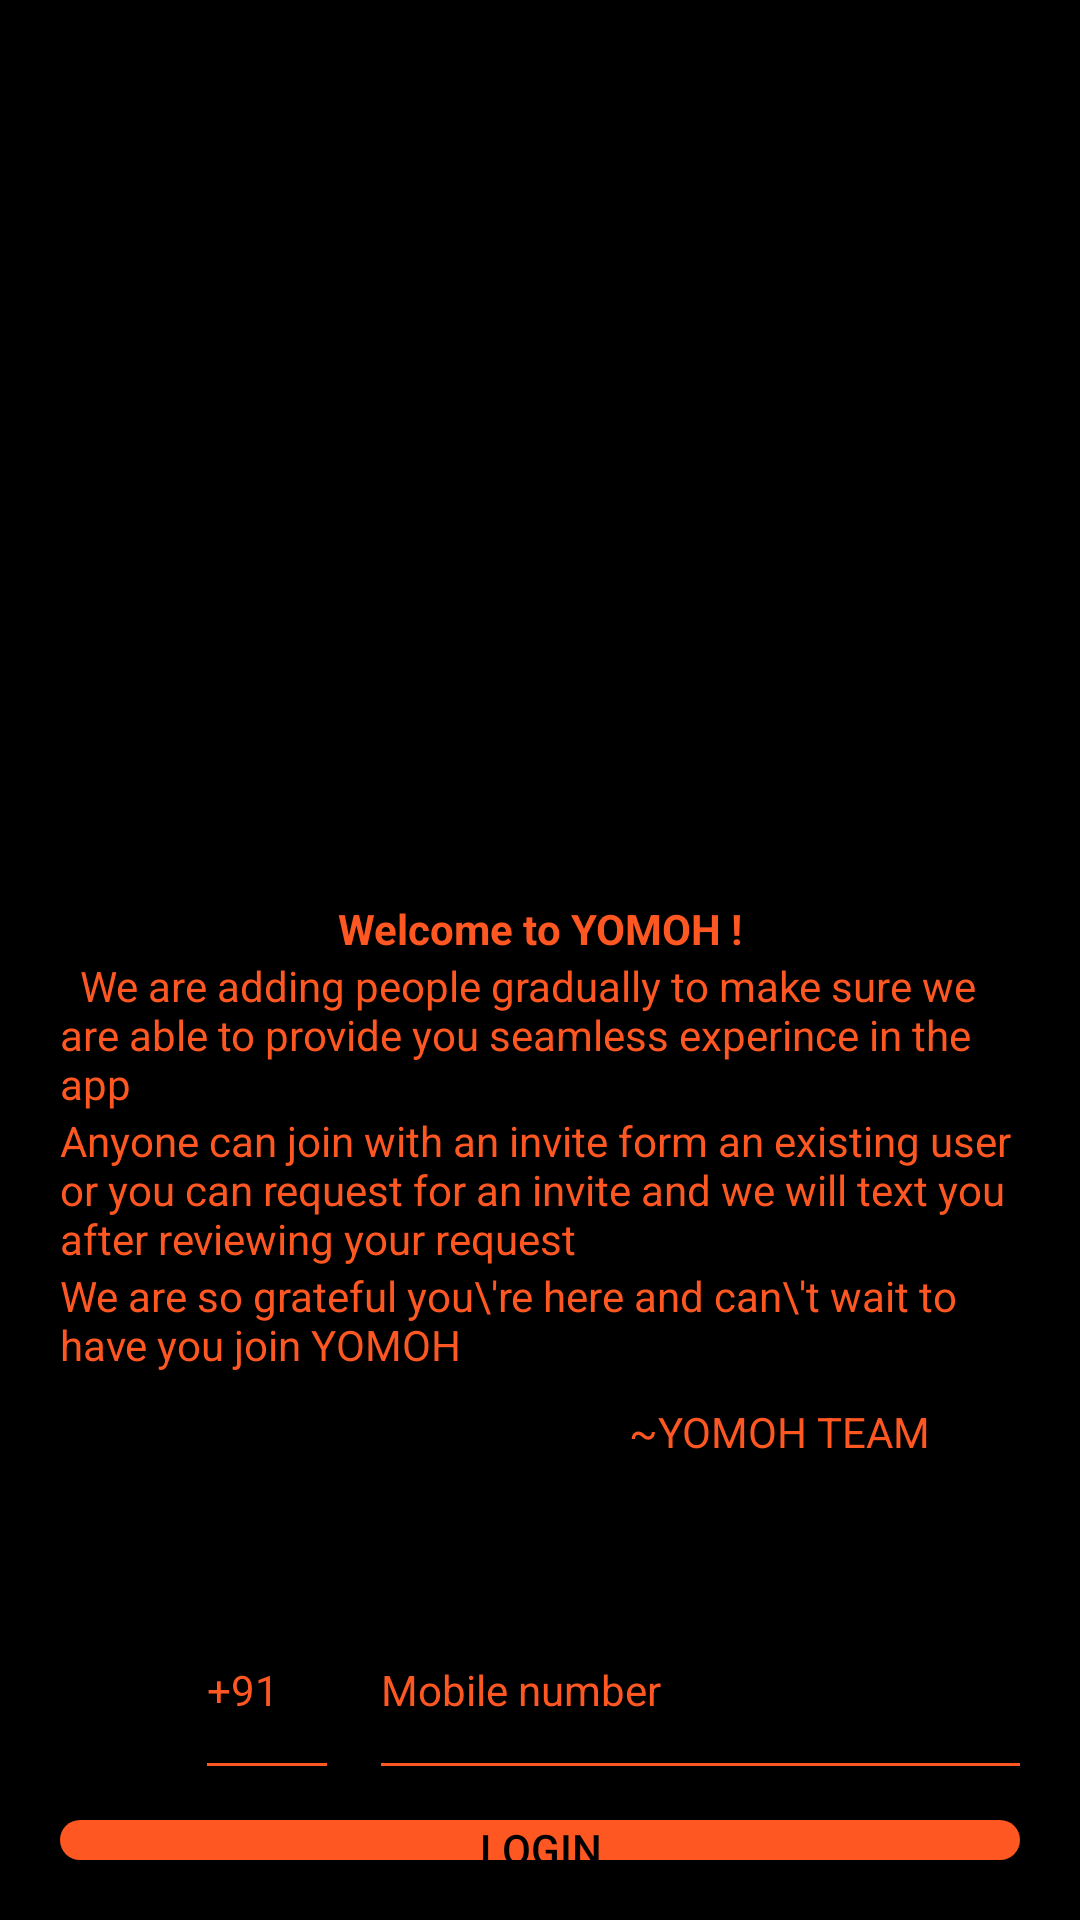

Here is an Android app screen rendered from its layout file. Give the layout XML and the strings, colors and styles it references.
<!-- AndroidManifest.xml: application theme Theme.Fi -->
<!-- res/layout/activity_login.xml -->
<?xml version="1.0" encoding="utf-8"?>
<LinearLayout xmlns:android="http://schemas.android.com/apk/res/android"
    xmlns:tools="http://schemas.android.com/tools"
    android:layout_width="match_parent"
    android:layout_height="match_parent"
    tools:context=".login_activity"
    android:orientation="vertical"
    android:padding="20dp"
    android:background="@color/black">



    <VideoView
        android:id="@+id/video"
        android:layout_width="match_parent"
        android:layout_gravity="center"
        android:layout_height="200dp"
        android:layout_marginTop="10dp"
        android:layout_marginBottom="0dp"
        android:backgroundTint="@color/black"

        />
    <TextView
        android:layout_width="match_parent"
        android:layout_height="wrap_content"
        android:gravity="center"
        android:textColor="@color/orange"
        android:text="@string/mainScreenMessage"
        android:layout_marginTop="70dp"
        />

    <TextView
        android:layout_width="match_parent"
        android:layout_height="wrap_content"
        android:gravity="fill"
        android:textColor="@color/orange"
        android:text="  We are adding people gradually to make sure we are able to provide you seamless experince in the app "
        />
    <TextView
        android:layout_width="match_parent"
        android:layout_height="wrap_content"
        android:gravity="fill"
        android:textColor="@color/orange"
        android:text="Anyone can join with an invite form an existing user or you can request for an invite and we will text you after reviewing your request"
        />
    <TextView
        android:layout_width="match_parent"
        android:layout_height="wrap_content"
        android:gravity="fill"
        android:textColor="@color/orange"
        android:text="We are so grateful you\'re here and can\'t wait to have you join YOMOH"
        />


    <TextView
        android:layout_width="match_parent"
        android:layout_height="wrap_content"
        android:layout_marginTop="10dp"
        android:textAlignment="viewEnd"
        android:layout_marginEnd="30dp"
        android:textColor="@color/orange"
        android:text="~YOMOH TEAM"
        />



    <LinearLayout
        android:layout_width="wrap_content"
        android:layout_height="wrap_content"
        android:orientation="horizontal"
        android:layout_marginTop="40dp"
        android:layout_marginStart="45dp">

        <EditText
            android:layout_width="48dp"
            android:layout_height="70dp"
            android:backgroundTint="@color/orange"
            android:textSize="14sp"
            android:textColor="@color/orange"
            android:text="+91"
            android:importantForAutofill="yes"
            />
        <EditText
            android:id="@+id/login_number"
            android:layout_width="250dp"
            android:textSize="14sp"
            android:layout_height="70dp"
            android:layout_marginLeft="10dp"
            android:maxLength="10"
            android:inputType="number"
            android:backgroundTint="@color/orange"
            android:hint="Mobile number"
            android:lines="1"
            android:textColorHint="@color/orange"
            />
    </LinearLayout>

    <Button
        android:id="@+id/loginButton"
        android:layout_width="match_parent"
        android:layout_height="wrap_content"
        android:layout_gravity="center"
        android:layout_marginTop="10dp"
        android:background="@drawable/custombutton"
        android:text="Login"
        android:textColor="@color/black" />

</LinearLayout>
<!-- resources referenced by this layout -->
<resources>
  <color name="black">#FF000000</color>
  <color name="orange">#FF5722</color>
  <!-- drawable custombutton (drawable) -->
  <?xml version="1.0" encoding="utf-8"?>
  <shape xmlns:android="http://schemas.android.com/apk/res/android" android:shape="rectangle">
      <corners android:radius="40dp"/>
      <solid android:color="#FF5722"></solid>
  
  
  </shape>
  <string name="mainScreenMessage"><b>Welcome to YOMOH !</b></string>
  <style name="Theme.Fi" parent="Theme.AppCompat.NoActionBar">
          
          <item name="colorPrimary">@color/purple_500</item>
          <item name="colorPrimaryVariant">@color/purple_700</item>
          <item name="colorOnPrimary">@color/white</item>
          
          <item name="colorSecondary">@color/teal_200</item>
          <item name="colorSecondaryVariant">@color/teal_700</item>
          <item name="colorOnSecondary">@color/black</item>
          
          <item name="android:statusBarColor" tools:targetApi="l">?attr/colorPrimaryVariant</item>
          
      </style>
  <color name="purple_500">#FF6200EE</color>
  <color name="purple_700">#FF3700B3</color>
  <color name="white">#FFFFFFFF</color>
  <color name="teal_200">#FF03DAC5</color>
  <color name="teal_700">#FF018786</color>
</resources>
